Run: headless pygame with SDL's dummy video driver; simulated clock (each Clock.tick advances the game by its frame time, no real sleeping); random seed 0; keys injected as events and as key.get_pressed() state; mouse plan: one left click at the window centre at the start of phase 2, then a move to the lower-right quarter at the start of phase 3.
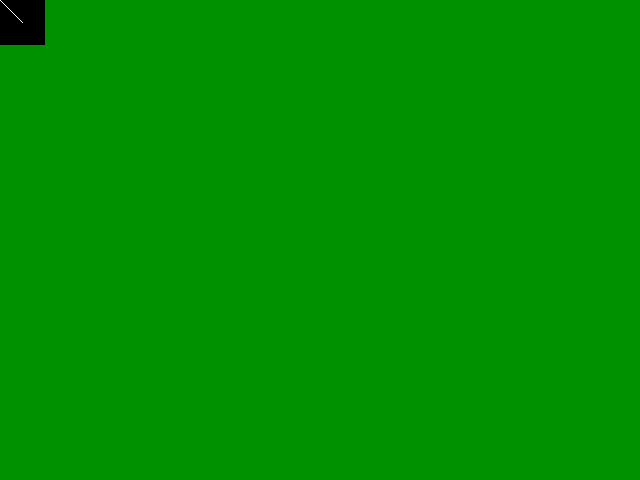
Frame 1 of 2 · flips 1–60 · no input
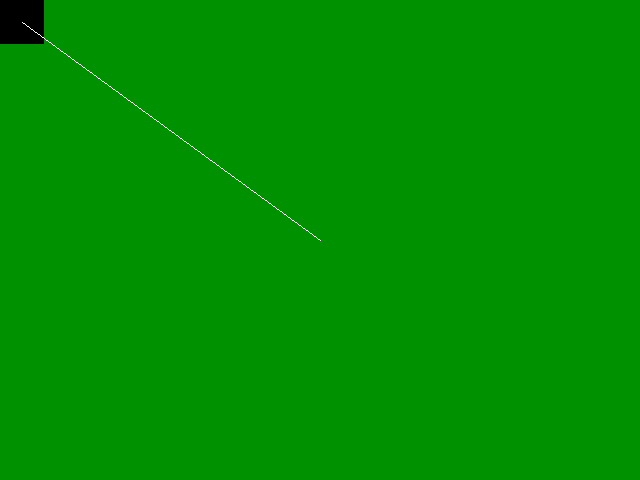
Frame 2 of 2 · flips 61–180 · clicked the window centre · tapped SPACE, RETURN · held RIGHT (→), D

The pygame program that drew these frames:

import math

import pygame


class Character:
    def __init__(self, master, pos_x, pos_y, width=32, height=32):

        self.image = pygame.Surface((width, height))
        self.rect = pygame.Rect(pos_x, pos_y, width, height)
        self.original_image = self.image
        self.master = master
        self.angle = self.set_angle()
        self.font = pygame.font.SysFont("Arial", 20, bold=True)
        self.velocidade = 10

    def update(self):
        self.set_angle()
        self.rotate()
        self.draw()

    def draw(self):
        self.master.blit(self.font.render(str(round(self.angle, 2)), False, (0, 0, 0)), (0, 0))
        self.master.blit(self.image, self.rect)
        pygame.draw.line(self.master, (255, 255, 255), self.rect.center, self.mouse_pos)

    def set_angle(self):
        self.mouse_pos = pygame.mouse.get_pos()
        center = self.rect.center
        dx = self.mouse_pos[0] - center[0]
        dy = self.mouse_pos[1] - center[1]
        d = math.atan2(-dy, dx)
        d %= 2 * math.pi

        self.angle = math.degrees(d)

    def rotate(self):
        self.image = pygame.transform.rotate(self.original_image, self.angle)
        self.rect = self.image.get_rect()

    def move(self, event):
        if event.type == pygame.KEYDOWN:
            if event.key == pygame.K_w:
                self.pos_x += math.cos(self.angle * math.pi / 180) * self.velocidade
                self.pos_y -= math.sin(self.angle * math.pi / 180) * self.velocidade
            if event.key == pygame.K_s:
                self.pos_x -= math.cos(self.angle * math.pi / 180) * self.velocidade
                self.pos_y += math.sin(self.angle * math.pi / 180) * self.velocidade


pygame.init()
pygame.font.init()

size = (640, 480)

screen = pygame.display.set_mode(size)
screen.fill((0, 145, 0))

clock = pygame.time.Clock()
FPS = 30

player = Character(screen, 100, 100)

running = True

while running:
    for event in pygame.event.get():
        if event.type == pygame.QUIT:
            running = False
        player.move(event)

    screen.fill((0, 145, 0))
    player.update()
    clock.tick(FPS)
    pygame.display.update()

pygame.quit()
